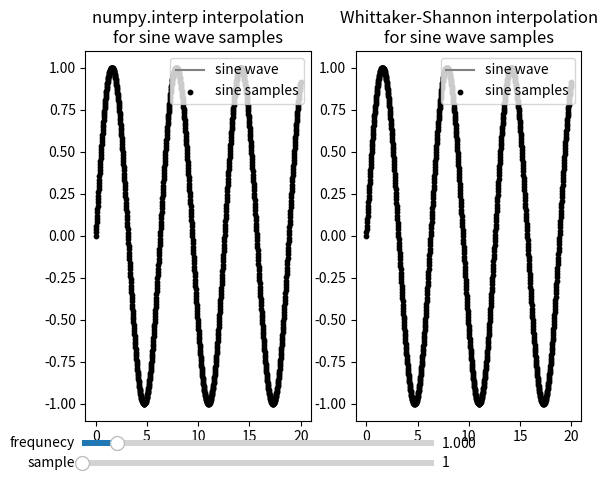

Write Python code to recreate this figure.
import numpy as np
import matplotlib.pyplot as plt

from scipy import signal
from matplotlib.widgets import Slider

# [ZAD_1]
def sine_sig(t, sig):
    axes[0].plot(t, sig, color='gray', zorder=0, label='sine wave')
    axes[1].plot(t, sig, color='gray', zorder=0, label='sine wave')    

def samples(t, sig, val):
    axes[0].scatter(t[::val], sig[::val], s=s, color='black', zorder=2, label='sine samples')
    axes[1].scatter(t[::val], sig[::val], s=s, color='black', zorder=2, label='sine samples')
# [ZAD_2]
def interpolate(t, sig, val):
    axes[0].plot(t, np.interp(t, t[::val], sig[::val]), color='orange', zorder=1, label='sine samples\ninterpolation')
    #axes[1].plot(t, whittaker_shannon_interpolation(t, t[::val], sig[::val]), color='orange', zorder=1, label='sine samples\ninterpolation')

def whittaker_shannon_interpolation(t, sig, val):
    pass

def axes_info(axes):
    axes[0].legend(loc='upper right')
    axes[1].legend(loc='upper right')
    axes[0].set_title('numpy.interp interpolation\nfor sine wave samples')
    axes[1].set_title('Whittaker-Shannon interpolation\nfor sine wave samples')


s = 10
t = np.linspace(0, 20, 1000)
sig = np.sin(t)
freq = 1.0

fig, axes = plt.subplots(nrows=1, ncols=2)
sine_sig(t, sig)
samples(t, sig, 1)

axes_info(axes)

ax_samp = fig.add_axes([0.12, 0.01, 0.55, 0.025])
ax_samp_slider = Slider(ax=ax_samp, label='sample', valmin=1, valmax=100, valinit=1, valstep=1, orientation='horizontal')

ax_freq = fig.add_axes([0.12, 0.05, 0.55, 0.025])
ax_freq_slider = Slider(ax=ax_freq, label='frequnecy', valmin=0.001, valmax=10, valinit=1, orientation='horizontal')

def update_samp(val):
    axes[0].clear()
    axes[1].clear()

    sine_sig(t, sig)
    samples(t, sig, ax_samp_slider.val)
    interpolate(t, sig, ax_samp_slider.val)

    axes_info(axes)
    fig.canvas.draw_idle()

def update_freq(val):
    global sig

    freq = ax_freq_slider.val
    sig = np.sin(freq * t)

    axes[0].clear()
    axes[1].clear()

    sine_sig(t, sig)
    samples(t, sig, ax_samp_slider.val)
    interpolate(t, sig, ax_samp_slider.val)

    axes_info(axes)
    fig.canvas.draw_idle()

ax_samp_slider.on_changed(update_samp)
ax_freq_slider.on_changed(update_freq)

plt.show()